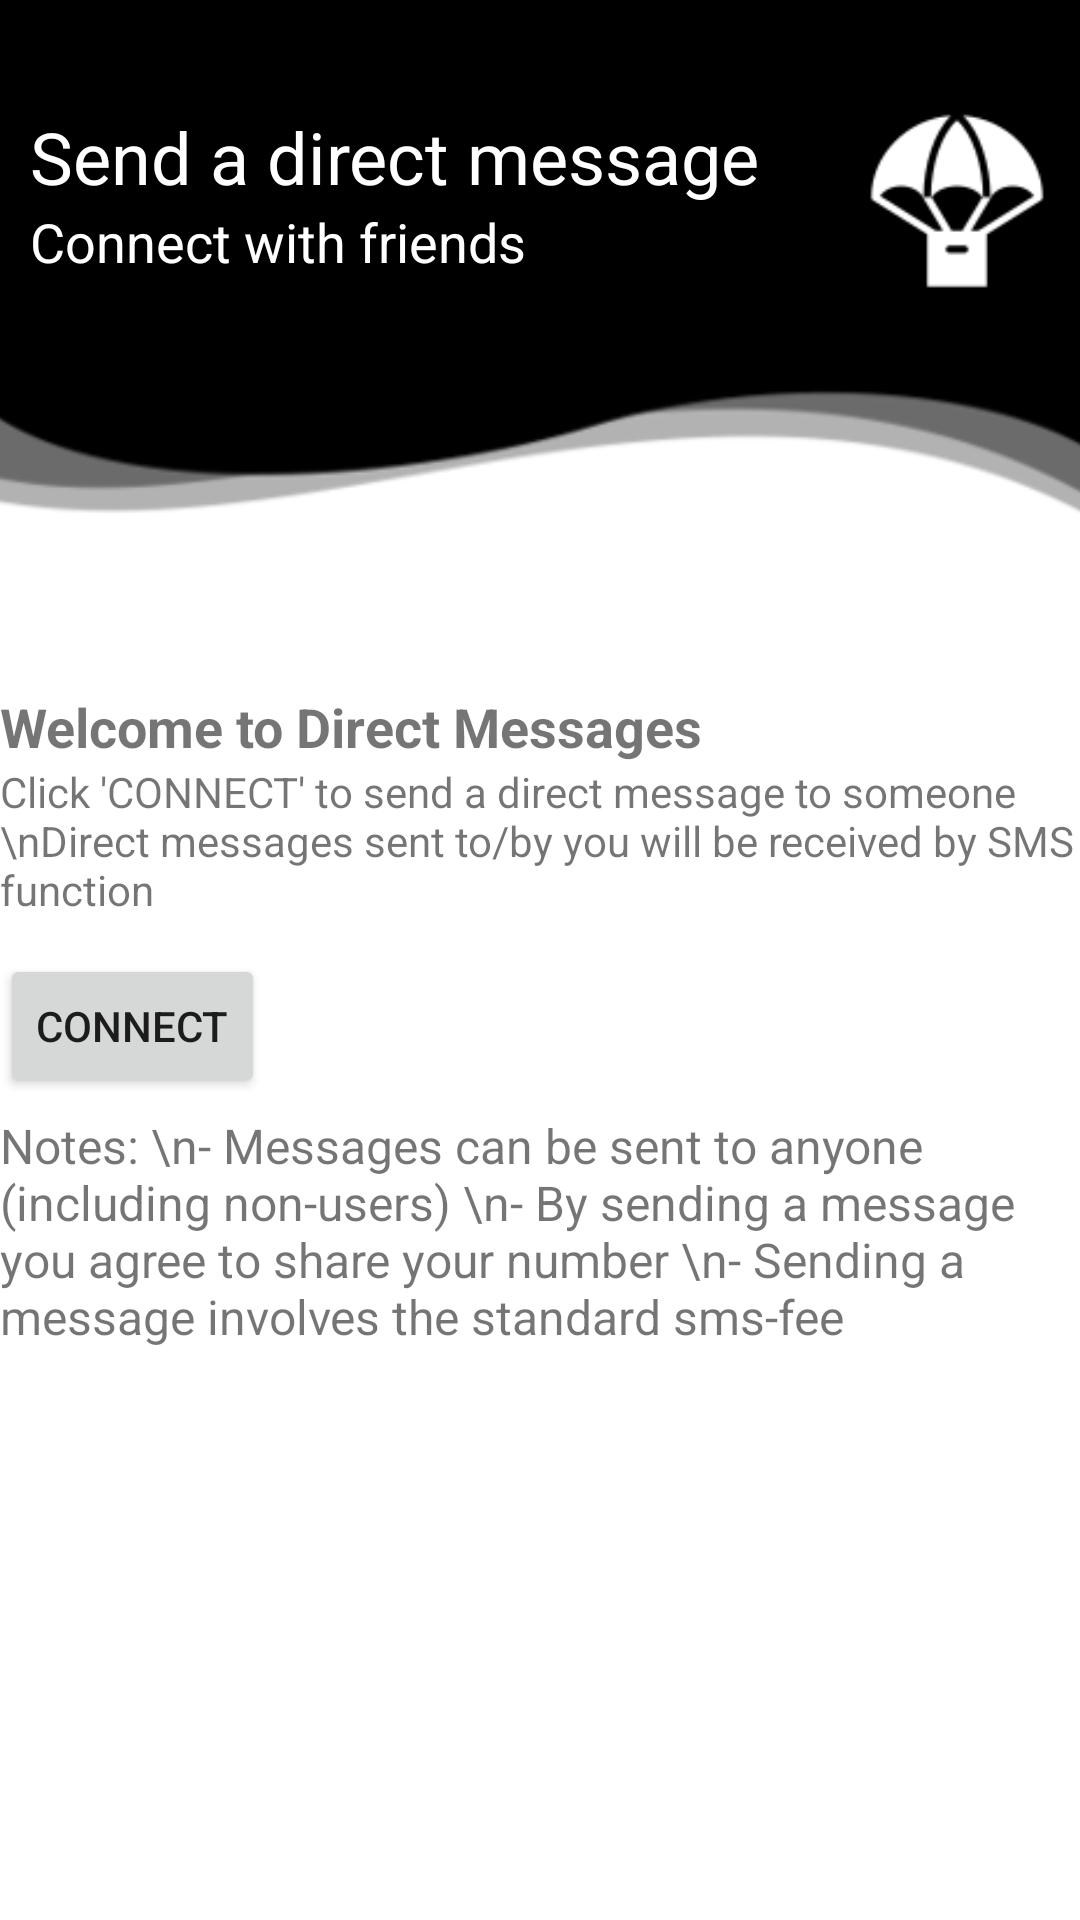

Layout XML and referenced resources for this Android screen:
<!-- AndroidManifest.xml: application theme Theme.SocialMediaApp -->
<!-- res/layout/fragment_direct_.xml -->
<?xml version="1.0" encoding="utf-8"?>
<androidx.constraintlayout.widget.ConstraintLayout xmlns:android="http://schemas.android.com/apk/res/android"
    xmlns:tools="http://schemas.android.com/tools"
    android:layout_width="match_parent"
    android:layout_height="match_parent"
    xmlns:app="http://schemas.android.com/apk/res-auto"
    tools:context=".Direct_Fragment">

    <FrameLayout
        android:layout_width="wrap_content"
        android:layout_height="180dp"
        android:background="@drawable/profile_wave"
        android:id="@+id/MainProfileFrame"
        app:layout_constraintTop_toTopOf="parent"
        app:layout_constraintRight_toRightOf="parent"
        app:layout_constraintLeft_toLeftOf="parent">

        <RelativeLayout
            android:id="@+id/MainProfileRelative"
            android:layout_width="match_parent"
            android:layout_height="wrap_content"
            android:layout_alignBottom="@id/Dashboard_TV"
            android:layout_marginLeft="10dp"
            android:layout_marginTop="36dp"
            android:layout_marginRight="10dp">

            <TextView
                android:id="@+id/Dashboard_TV"
                android:layout_width="wrap_content"
                android:layout_height="wrap_content"
                android:text="Send a direct message"
                android:textColor="@color/white"
                android:textSize="24sp" />

            <TextView
                android:id="@+id/Dashboard_Items_TV"
                android:layout_width="wrap_content"
                android:layout_height="wrap_content"
                android:layout_below="@id/Dashboard_TV"
                android:text="Connect with friends"
                android:textColor="@color/teal_700"
                android:textSize="18sp"

                />

            <ImageView
                android:layout_width="62dp"
                android:layout_height="62dp"
                android:layout_alignParentRight="true"
                android:src="@drawable/direct_message_icon" />
        </RelativeLayout>

    </FrameLayout>

    <RelativeLayout
        android:layout_width="wrap_content"
        android:layout_height="wrap_content"
        app:layout_constraintTop_toBottomOf="@+id/MainProfileFrame"
        app:layout_constraintRight_toRightOf="parent"
        app:layout_constraintLeft_toLeftOf="parent"
        android:layout_marginTop="50dp"
        >

        <LinearLayout
            android:layout_width="wrap_content"
            android:layout_height="wrap_content"
            android:orientation="vertical"
            >
            <TextView
                android:layout_width="wrap_content"
                android:layout_height="wrap_content"
                android:text="Welcome to Direct Messages"
                android:textStyle="bold"
                android:textSize="18dp"
                />
            <TextView
                android:layout_width="wrap_content"
                android:layout_height="wrap_content"
                android:text="Click 'CONNECT' to send a direct message to someone \nDirect messages sent to/by you will be received by SMS function"
                android:textSize="14dp"
                />
            <Button
                android:layout_marginTop="12dp"
                android:layout_width="wrap_content"
                android:layout_height="wrap_content"
                android:text="Connect"
                android:id="@+id/btn_Connect"
                android:onClick="SwitchToActivityDirect"
                />
            <TextView
                android:layout_marginTop="5dp"
                android:layout_width="wrap_content"
                android:layout_height="wrap_content"
                android:text="Notes: \n- Messages can be sent to anyone (including non-users) \n- By sending a message you agree to share your number \n- Sending a message involves the standard sms-fee "
                android:textSize="16dp"/>

        </LinearLayout>

    </RelativeLayout>

</androidx.constraintlayout.widget.ConstraintLayout>
<!-- resources referenced by this layout -->
<resources>
  <color name="teal_700">#FFFFFFFF</color>
  <color name="white">#FFFFFFFF</color>
  <!-- drawable direct_message_icon: png bitmap (drawable, 2056 bytes) -->
  <!-- drawable profile_wave: png bitmap (drawable, 9661 bytes) -->
  <style name="Theme.SocialMediaApp" parent="Theme.MaterialComponents.DayNight.NoActionBar">
          
          <item name="colorPrimary">@color/black</item>
          <item name="colorPrimaryVariant">@color/black</item>
          <item name="colorOnPrimary">@color/white</item>
          
          <item name="colorSecondary">@color/black</item>
          <item name="colorSecondaryVariant">@color/black</item>
          <item name="colorOnSecondary">@color/black</item>
          
          <item name="android:statusBarColor" tools:targetApi="l">?attr/colorPrimaryVariant</item>
          
      </style>
  <color name="black">#FF000000</color>
</resources>
